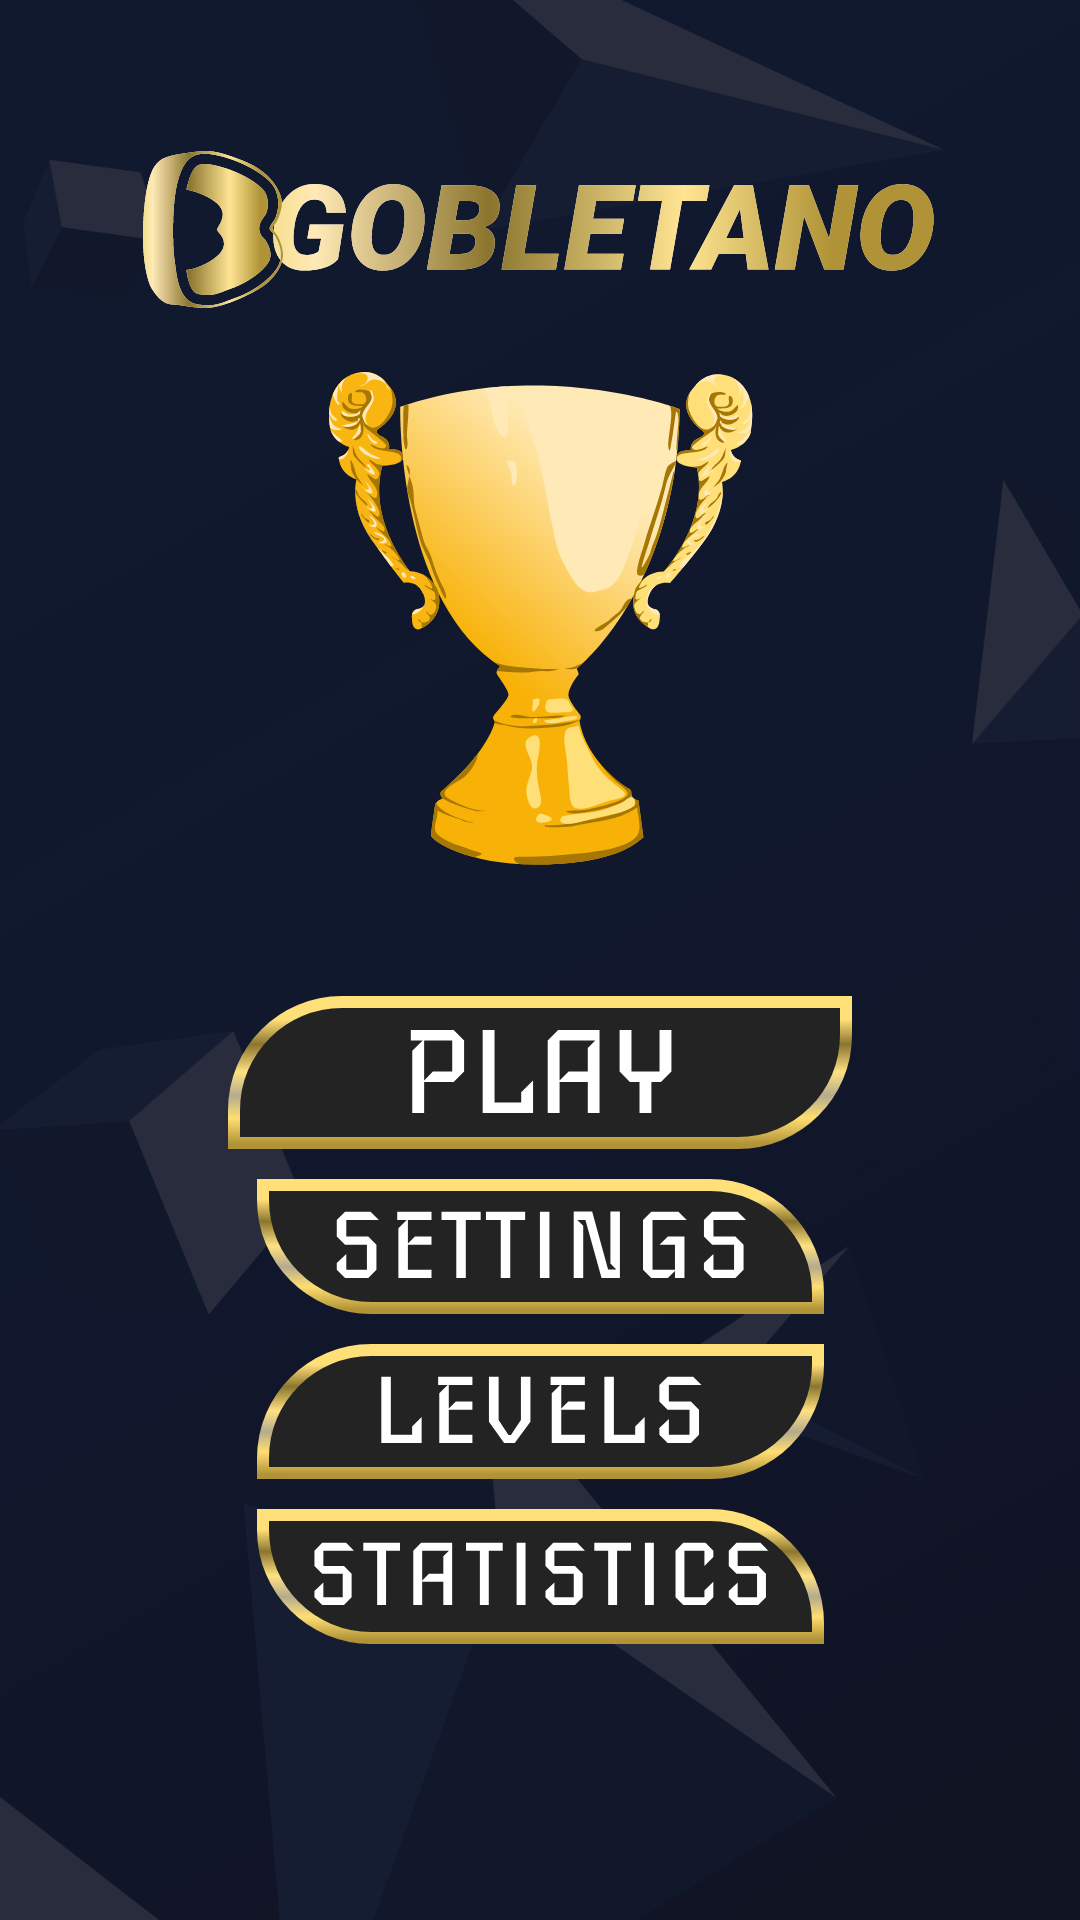

Here is an Android app screen rendered from its layout file. Give the layout XML and the strings, colors and styles it references.
<!-- AndroidManifest.xml: application theme Theme.Gobletano -->
<!-- res/layout/fragment_menu.xml -->
<?xml version="1.0" encoding="utf-8"?>
<androidx.constraintlayout.widget.ConstraintLayout xmlns:android="http://schemas.android.com/apk/res/android"
    xmlns:app="http://schemas.android.com/apk/res-auto"
    xmlns:tools="http://schemas.android.com/tools"
    android:layout_width="match_parent"
    android:layout_height="match_parent"
    android:background="@color/background"
    tools:context=".ui.menu.MenuFragment">


    <ImageView
        android:id="@+id/imageView"
        android:layout_width="0dp"
        android:layout_height="0dp"
        android:scaleType="fitXY"
        android:src="@drawable/background_image"
        app:layout_constraintBottom_toBottomOf="parent"
        app:layout_constraintEnd_toEndOf="parent"
        app:layout_constraintHorizontal_bias="0.494"
        app:layout_constraintStart_toStartOf="parent"
        app:layout_constraintTop_toTopOf="parent" />

    <ImageView
        android:id="@+id/imageView4"
        android:layout_width="wrap_content"
        android:layout_height="wrap_content"
        android:layout_marginTop="17dp"
        android:src="@drawable/icon_cup"
        app:layout_constraintEnd_toEndOf="parent"
        app:layout_constraintStart_toStartOf="parent"
        app:layout_constraintTop_toBottomOf="@+id/imageView5" />

    <ImageView
        android:id="@+id/imageView5"
        android:layout_width="265dp"
        android:layout_height="53dp"
        android:layout_marginTop="50dp"
        android:src="@drawable/icon_gobletano_with_symbol"
        app:layout_constraintEnd_toEndOf="parent"
        app:layout_constraintStart_toStartOf="parent"
        app:layout_constraintTop_toTopOf="parent" />

    <ImageView
        android:id="@+id/btnPlay"
        android:layout_width="wrap_content"
        android:layout_height="wrap_content"
        android:layout_marginTop="39dp"
        android:src="@drawable/button_play"
        app:layout_constraintEnd_toEndOf="parent"
        app:layout_constraintStart_toStartOf="parent"
        app:layout_constraintTop_toBottomOf="@+id/imageView4" />

    <ImageView
        android:id="@+id/btnSettings"
        android:layout_width="wrap_content"
        android:layout_height="wrap_content"
        android:layout_marginTop="10dp"
        android:src="@drawable/button_settings"
        app:layout_constraintEnd_toEndOf="parent"
        app:layout_constraintStart_toStartOf="parent"
        app:layout_constraintTop_toBottomOf="@+id/btnPlay" />

    <ImageView
        android:id="@+id/btnLevels"
        android:layout_width="wrap_content"
        android:layout_height="wrap_content"
        android:layout_marginTop="10dp"
        android:src="@drawable/button_levels"
        app:layout_constraintEnd_toEndOf="parent"
        app:layout_constraintStart_toStartOf="parent"
        app:layout_constraintTop_toBottomOf="@+id/btnSettings" />

    <ImageView
        android:id="@+id/btnStatistics"
        android:layout_width="wrap_content"
        android:layout_height="wrap_content"
        android:layout_marginTop="10dp"
        android:src="@drawable/button_statistics"
        app:layout_constraintEnd_toEndOf="parent"
        app:layout_constraintStart_toStartOf="parent"
        app:layout_constraintTop_toBottomOf="@+id/btnLevels" />
</androidx.constraintlayout.widget.ConstraintLayout>
<!-- resources referenced by this layout -->
<resources>
  <color name="background">#131728</color>
  <!-- drawable background_image: png bitmap (drawable-xxxhdpi, 162303 bytes) -->
  <!-- drawable button_levels (drawable) -->
  <vector xmlns:android="http://schemas.android.com/apk/res/android"
      xmlns:aapt="http://schemas.android.com/aapt"
      android:width="189dp"
      android:height="45dp"
      android:viewportWidth="189"
      android:viewportHeight="45">
    <path
        android:pathData="M2,38C2,18.12 18.12,2 38,2H187V7C187,26.88 170.88,43 151,43H2V38Z"
        android:strokeWidth="4"
        android:fillColor="#232323">
      <aapt:attr name="android:strokeColor">
        <gradient 
            android:startX="94.5"
            android:startY="6.89"
            android:endX="94.5"
            android:endY="43.62"
            android:type="linear">
          <item android:offset="0" android:color="#FFFFDF78"/>
          <item android:offset="0.2" android:color="#FF8B752E"/>
          <item android:offset="0.42" android:color="#FFFFE182"/>
          <item android:offset="0.61" android:color="#FFB5AB8D"/>
          <item android:offset="0.79" android:color="#FFFFDE72"/>
          <item android:offset="1" android:color="#FFB09336"/>
        </gradient>
      </aapt:attr>
    </path>
    <path
        android:pathData="M54.88,33H41.44V10.89H44.61V30.22H51.71V27.46L54.88,24.33V33ZM71.8,33H60.76V16.39L63.55,13.67H60.38V10.89H71.8V13.67H63.93V21.54L66.27,19.18H71.8V21.93H63.93V30.22H71.8V33ZM91.14,25.9L85.92,33H82.37L77.31,25.9V10.89H80.54V25.32L83.81,30.31H84.64L87.97,25.32V10.89H91.14V25.9ZM109.29,33H98.25V16.39L101.04,13.67H97.87V10.89H109.29V13.67H101.42V21.54L103.75,19.18H109.29V21.93H101.42V30.22H109.29V33ZM129.23,33H115.79V10.89H118.96V30.22H126.06V27.46L129.23,24.33V33ZM148.17,13.67H137.29V19.18H144.62L147.34,21.93V30.22L144.62,33H136.88L134.12,30.22V28.01L137.29,24.97V30.22H144.17V21.93H136.88L134.12,19.18V13.67L136.88,10.89H145.39L148.17,13.67Z"
        android:fillColor="#ffffff"/>
  </vector>
  <!-- drawable button_play (drawable) -->
  <vector xmlns:android="http://schemas.android.com/apk/res/android"
      xmlns:aapt="http://schemas.android.com/aapt"
      android:width="208dp"
      android:height="51dp"
      android:viewportWidth="208"
      android:viewportHeight="51">
    <path
        android:pathData="M2,38C2,18.12 18.12,2 38,2H206V13C206,32.88 189.88,49 170,49H2V38Z"
        android:strokeWidth="4"
        android:fillColor="#232323">
      <aapt:attr name="android:strokeColor">
        <gradient 
            android:startX="104"
            android:startY="7.81"
            android:endX="104"
            android:endY="49.44"
            android:type="linear">
          <item android:offset="0" android:color="#FFFFDF78"/>
          <item android:offset="0.2" android:color="#FF8B752E"/>
          <item android:offset="0.42" android:color="#FFFFE182"/>
          <item android:offset="0.61" android:color="#FFB5AB8D"/>
          <item android:offset="0.79" android:color="#FFFFDE72"/>
          <item android:offset="1" android:color="#FFB09336"/>
        </gradient>
      </aapt:attr>
    </path>
    <path
        android:pathData="M78.7,25.16L75.22,28.64H65.38V39H61.42V18.24L64.9,14.84H60.94V11.36H75.22L78.7,14.84V25.16ZM74.74,25.16V14.84H65.38V28.16L68.3,25.16H74.74ZM101.69,39H84.89V11.36H88.85V35.52H97.73V32.08L101.69,28.16V39ZM123.85,39H119.93V28.64H110.53V39H106.57V14.84L110.05,11.36H123.85V39ZM122.41,14.84H110.53V28.16L113.53,25.16H119.93V17.32L122.41,14.84ZM147.81,25.16L144.33,28.64H141.13V39H137.17V28.64H133.97L130.53,25.16V11.36H134.49V25.16H143.85V11.36H147.81V25.16Z"
        android:fillColor="#ffffff"/>
  </vector>
  <!-- drawable icon_cup: vector/xml drawable (drawable, 35190 chars, omitted) -->
  <style name="Theme.Gobletano" parent="Base.Theme.Gobletano" />
  <style name="Base.Theme.Gobletano" parent="Theme.Material3.DayNight.NoActionBar">
          <item name="colorPrimaryVariant">@color/background</item>
          <item name="android:statusBarColor">?attr/colorPrimaryVariant</item>
          
          
      </style>
</resources>
